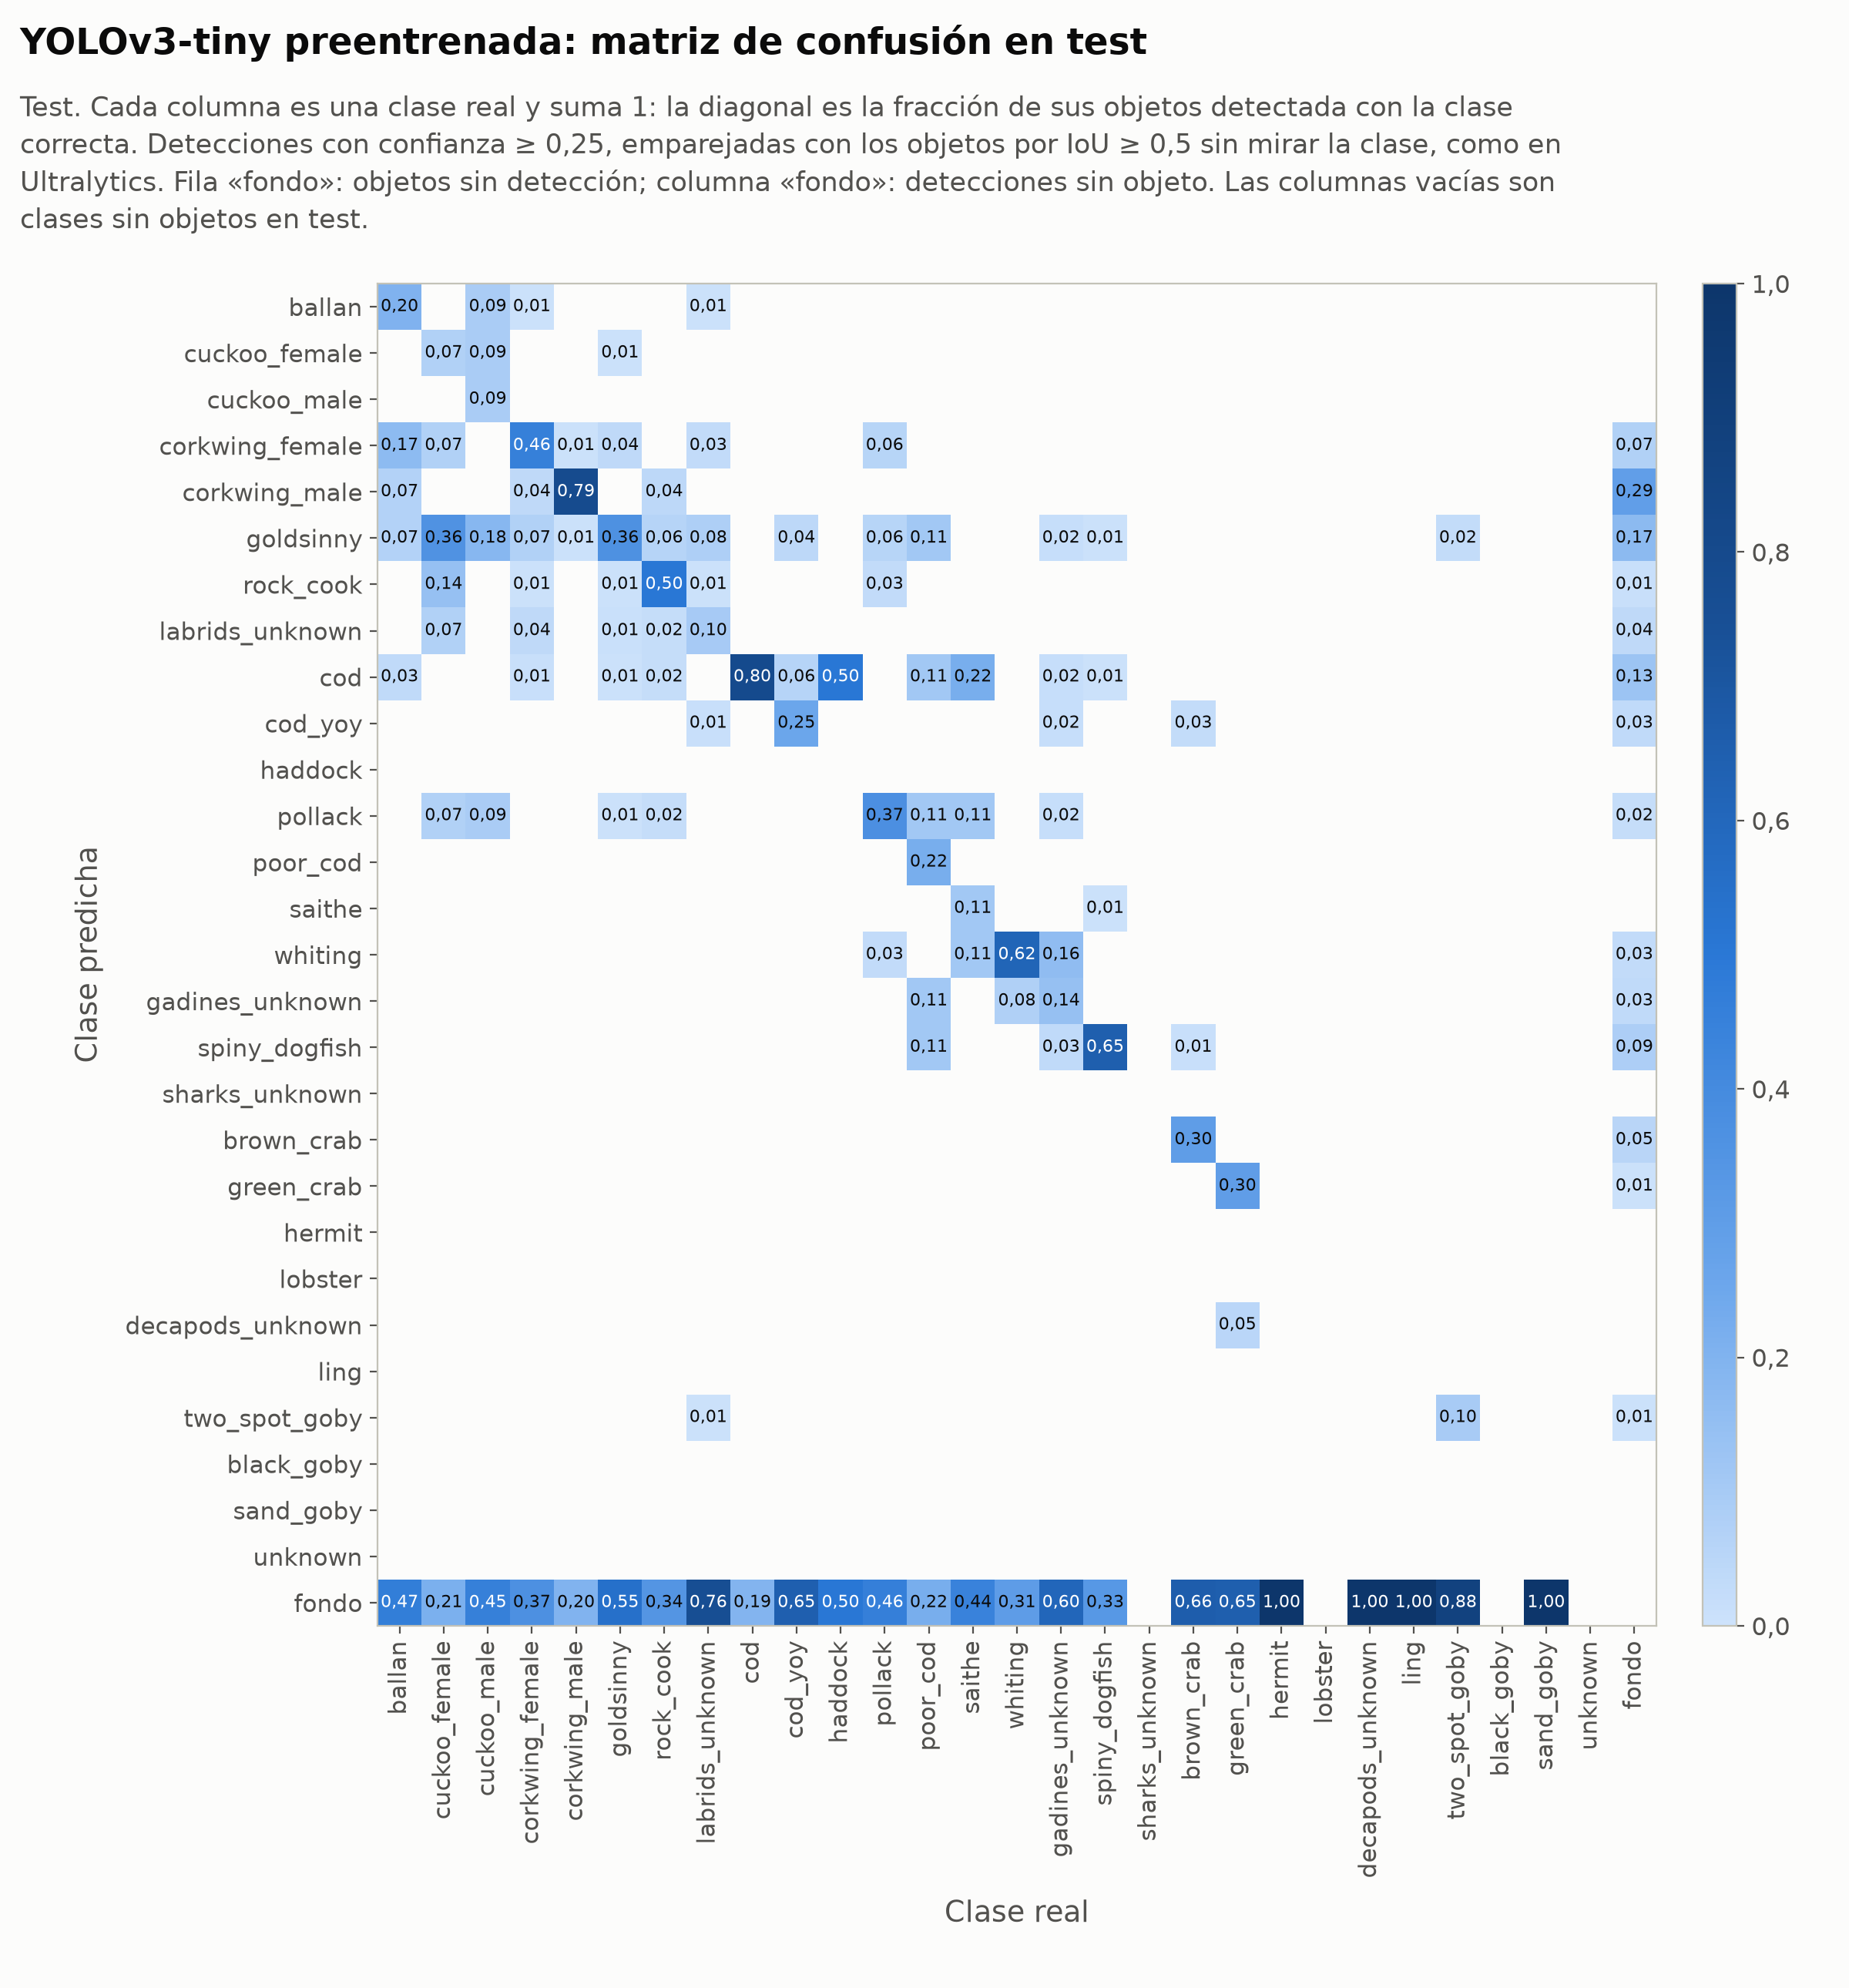

The file beside this chart, header and first rows:
predicha \ real, ballan, cuckoo_female, cuckoo_male, corkwing_female, corkwing_male, goldsinny, rock_cook, labrids_unknown, cod, cod_yoy, haddock, pollack, poor_cod, saithe, whiting, gadines_unknown, spiny_dogfish, sharks_unknown, brown_crab, green_crab, hermit, lobster, decapods_unknown
ballan, 6, 0, 1, 1, 0, 0, 0, 1, 0, 0, 0, 0, 0, 0, 0, 0, 0, 0, 0, 0, 0, 0, 0
cuckoo_female, 0, 1, 1, 0, 0, 3, 0, 0, 0, 0, 0, 0, 0, 0, 0, 0, 0, 0, 0, 0, 0, 0, 0
cuckoo_male, 0, 0, 1, 0, 0, 0, 0, 0, 0, 0, 0, 0, 0, 0, 0, 0, 0, 0, 0, 0, 0, 0, 0
corkwing_female, 5, 1, 0, 62, 2, 18, 0, 4, 0, 0, 0, 2, 0, 0, 0, 0, 0, 0, 0, 0, 0, 0, 0
corkwing_male, 2, 0, 0, 5, 303, 1, 2, 0, 0, 0, 0, 0, 0, 0, 0, 0, 0, 0, 0, 0, 0, 0, 0
goldsinny, 2, 5, 2, 10, 2, 173, 3, 11, 1, 2, 0, 2, 1, 0, 0, 1, 1, 0, 0, 0, 0, 0, 0
rock_cook, 0, 2, 0, 1, 0, 3, 25, 1, 0, 0, 0, 1, 0, 0, 0, 0, 0, 0, 0, 0, 0, 0, 0
labrids_unknown, 0, 1, 0, 5, 0, 4, 1, 14, 0, 0, 0, 0, 0, 0, 0, 0, 0, 0, 0, 0, 0, 0, 0
cod, 1, 0, 0, 2, 1, 3, 1, 0, 160, 3, 1, 0, 1, 2, 0, 1, 1, 0, 0, 0, 0, 0, 0
cod_yoy, 0, 0, 0, 0, 0, 2, 0, 2, 0, 13, 0, 0, 0, 0, 0, 1, 0, 0, 2, 0, 0, 0, 0
haddock, 0, 0, 0, 0, 0, 0, 0, 0, 0, 0, 0, 0, 0, 0, 0, 0, 0, 0, 0, 0, 0, 0, 0
pollack, 0, 1, 1, 0, 1, 3, 1, 0, 1, 0, 0, 13, 1, 1, 0, 1, 0, 0, 0, 0, 0, 0, 0
poor_cod, 0, 0, 0, 0, 0, 0, 0, 0, 0, 0, 0, 0, 2, 0, 0, 0, 0, 0, 0, 0, 0, 0, 0
saithe, 0, 0, 0, 0, 0, 0, 0, 0, 0, 0, 0, 0, 0, 1, 0, 0, 1, 0, 0, 0, 0, 0, 0
whiting, 0, 0, 0, 0, 0, 1, 0, 0, 0, 0, 0, 1, 0, 1, 16, 10, 0, 0, 0, 0, 0, 0, 0
gadines_unknown, 0, 0, 0, 0, 0, 1, 0, 0, 0, 0, 0, 0, 1, 0, 2, 9, 0, 0, 0, 0, 0, 0, 0
spiny_dogfish, 0, 0, 0, 0, 0, 0, 0, 0, 0, 0, 0, 0, 1, 0, 0, 2, 114, 0, 1, 0, 0, 0, 0
sharks_unknown, 0, 0, 0, 0, 0, 0, 0, 0, 0, 0, 0, 0, 0, 0, 0, 0, 0, 0, 0, 0, 0, 0, 0
brown_crab, 0, 0, 0, 0, 0, 2, 0, 0, 0, 0, 0, 0, 0, 0, 0, 0, 0, 0, 23, 0, 0, 0, 0
green_crab, 0, 0, 0, 0, 0, 1, 0, 0, 0, 0, 0, 0, 0, 0, 0, 0, 0, 0, 0, 6, 0, 0, 0
hermit, 0, 0, 0, 0, 0, 0, 0, 0, 0, 0, 0, 0, 0, 0, 0, 0, 0, 0, 0, 0, 0, 0, 0
lobster, 0, 0, 0, 0, 0, 0, 0, 0, 0, 0, 0, 0, 0, 0, 0, 0, 0, 0, 0, 0, 0, 0, 0
decapods_unknown, 0, 0, 0, 0, 0, 0, 0, 0, 0, 0, 0, 0, 0, 0, 0, 0, 0, 0, 0, 1, 0, 0, 0
ling, 0, 0, 0, 0, 0, 0, 0, 0, 0, 0, 0, 0, 0, 0, 0, 0, 0, 0, 0, 0, 0, 0, 0
two_spot_goby, 0, 0, 0, 0, 0, 0, 0, 1, 0, 0, 0, 0, 0, 0, 0, 0, 0, 0, 0, 0, 0, 0, 0
black_goby, 0, 0, 0, 0, 0, 0, 0, 0, 0, 0, 0, 0, 0, 0, 0, 0, 0, 0, 0, 0, 0, 0, 0
sand_goby, 0, 0, 0, 0, 0, 0, 0, 0, 0, 0, 0, 0, 0, 0, 0, 0, 0, 0, 0, 0, 0, 0, 0
unknown, 0, 0, 0, 0, 0, 0, 0, 0, 0, 0, 0, 0, 0, 0, 0, 0, 0, 0, 0, 0, 0, 0, 0
fondo, 14, 3, 5, 50, 76, 259, 17, 105, 39, 33, 1, 16, 2, 4, 8, 38, 58, 0, 50, 13, 8, 0, 2
